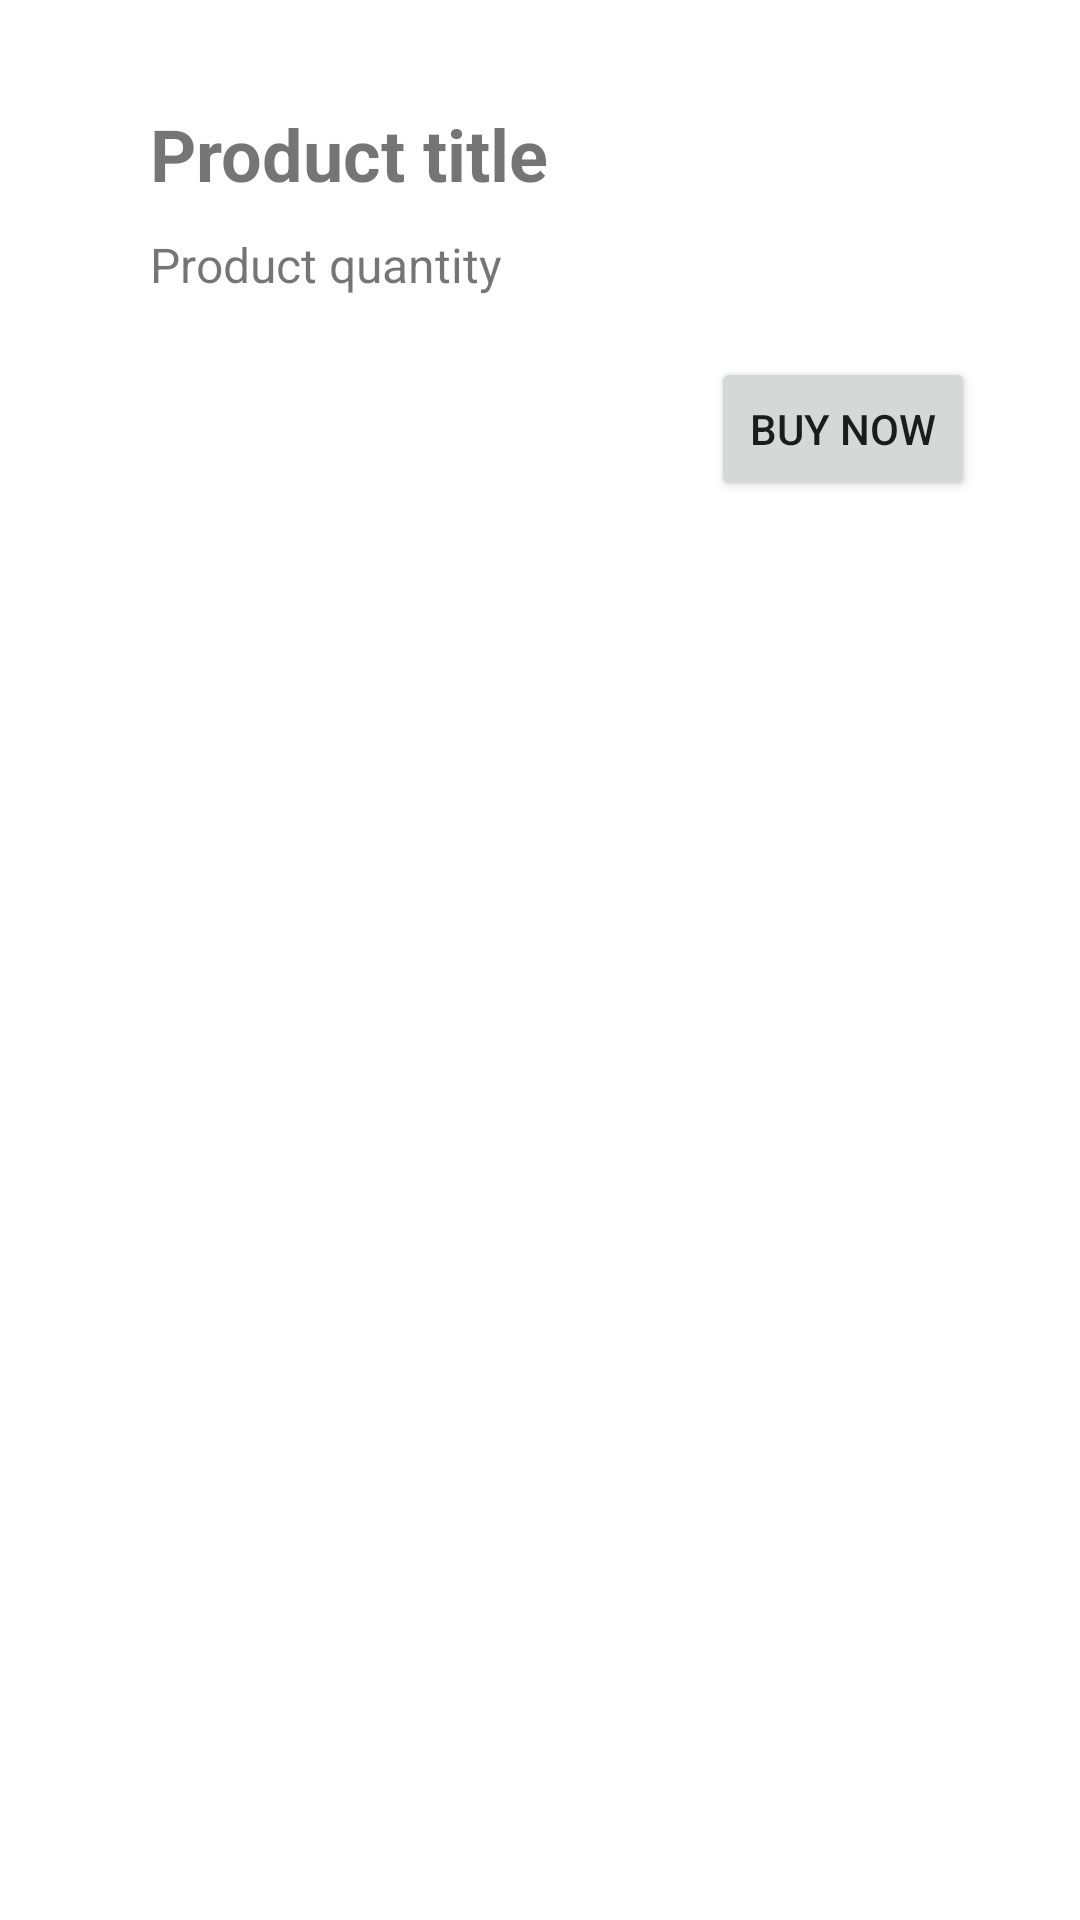

Layout XML and referenced resources for this Android screen:
<!-- AndroidManifest.xml: application theme Theme.Kotlin_terminal_app -->
<!-- res/layout/single_product_view.xml -->
<?xml version="1.0" encoding="utf-8"?>
<LinearLayout xmlns:android="http://schemas.android.com/apk/res/android"
    android:orientation="vertical"
    android:layout_width="match_parent"
    android:layout_height="match_parent">

    <LinearLayout
        android:layout_width="match_parent"
        android:layout_height="wrap_content"
        android:layout_margin="20dp"
        android:padding="15dp">

        <LinearLayout
            android:layout_width="match_parent"
            android:layout_height="wrap_content"
            android:orientation="vertical"
            android:paddingLeft="15dp">
            <TextView
                android:id="@+id/title"
                android:textStyle="bold"
                android:layout_width="wrap_content"
                android:layout_height="wrap_content"
                android:text="Product title"
                android:textSize="24sp"
                />
            <TextView
                android:id="@+id/quantity"
                android:layout_width="wrap_content"
                android:layout_height="wrap_content"
                android:layout_marginTop="10dp"
                android:text="Product quantity"
                android:textSize="16sp"
                />
            <Button
                android:id="@+id/buyButton"
                android:layout_marginTop="20dp"
                android:layout_width="wrap_content"
                android:layout_gravity="right"
                android:layout_height="wrap_content"
                android:text="Buy Now"
                />
        </LinearLayout>

    </LinearLayout>


</LinearLayout>
<!-- resources referenced by this layout -->
<resources>
  <style name="Theme.Kotlin_terminal_app" parent="Theme.MaterialComponents.DayNight.DarkActionBar">
          
          <item name="colorPrimary">@color/purple_500</item>
          <item name="colorPrimaryVariant">@color/purple_700</item>
          <item name="colorOnPrimary">@color/white</item>
          
          <item name="colorSecondary">@color/teal_200</item>
          <item name="colorSecondaryVariant">@color/teal_700</item>
          <item name="colorOnSecondary">@color/black</item>
          
          <item name="android:statusBarColor" tools:targetApi="l">?attr/colorPrimaryVariant</item>
          
      </style>
  <!-- not gathered from this repository: default colours our renderer supplied (Android Studio template values) -->
  <color name="purple_500">#FF6200EE</color>
  <color name="purple_700">#FF3700B3</color>
  <color name="teal_200">#FF03DAC5</color>
  <color name="teal_700">#FF018786</color>
  <color name="black">#FF000000</color>
  <color name="white">#FFFFFFFF</color>
</resources>
